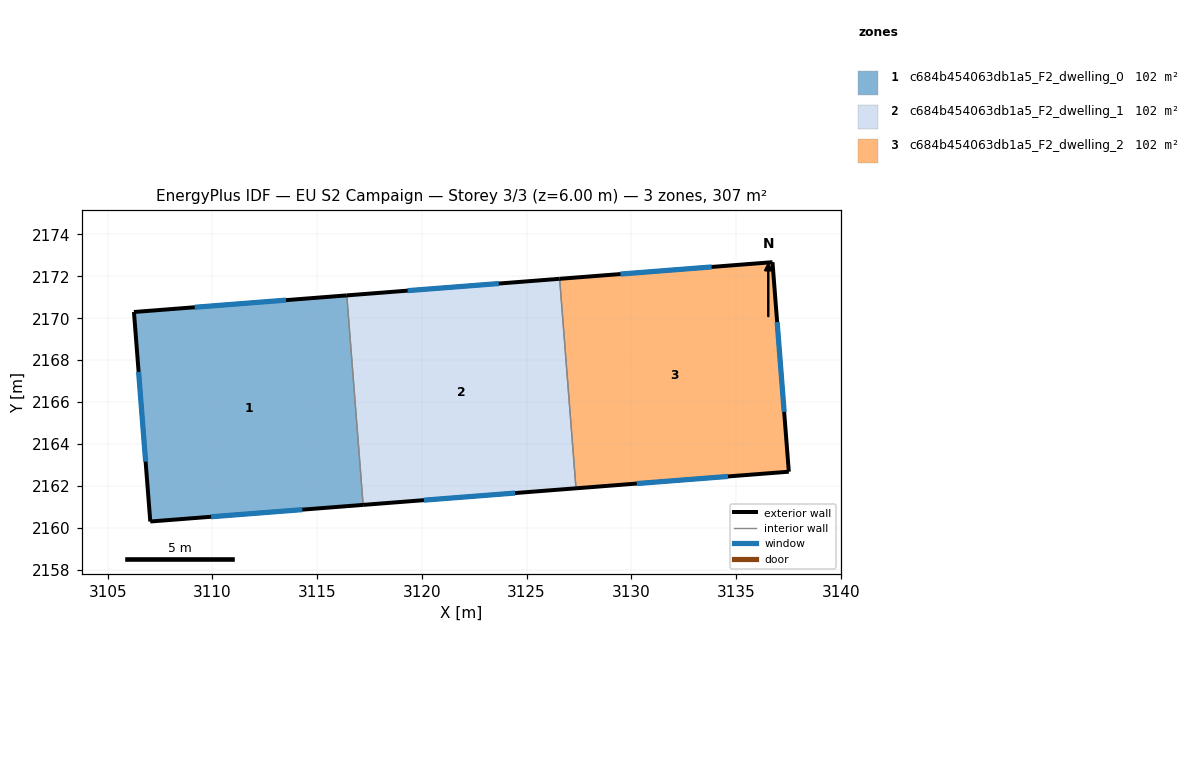
=== STOREY PLAN SPEC (per zone: floor XY polygon, exterior-wall plan segments, windows/doors) ===
zone 1: c684b454063db1a5_F2_dwelling_0  (102.2 m²)
  floor: (3116.42, 2171.09) (3117.20, 2161.09) (3107.03, 2160.29) (3106.25, 2170.30)
  exterior wall: (3107.03, 2160.29) – (3117.20, 2161.09)  [10.2 m]
    window: (3109.94, 2160.52) – (3114.29, 2160.86)  [5.6 m²]
  exterior wall: (3106.26, 2170.30) – (3107.03, 2160.29)  [10.0 m]
    window: (3106.48, 2167.44) – (3106.81, 2163.15)  [5.5 m²]
  exterior wall: (3116.42, 2171.09) – (3106.26, 2170.30)  [10.2 m]
    window: (3113.51, 2170.86) – (3109.16, 2170.52)  [5.6 m²]
  interior walls: 1
zone 2: c684b454063db1a5_F2_dwelling_1  (102.3 m²)
  floor: (3126.58, 2171.88) (3127.36, 2161.88) (3117.20, 2161.09) (3116.42, 2171.09)
  exterior wall: (3126.58, 2171.88) – (3116.42, 2171.09)  [10.2 m]
    window: (3123.67, 2171.66) – (3119.32, 2171.32)  [5.6 m²]
  exterior wall: (3117.20, 2161.09) – (3127.36, 2161.88)  [10.2 m]
    window: (3120.10, 2161.31) – (3124.45, 2161.65)  [5.6 m²]
  interior walls: 2
zone 3: c684b454063db1a5_F2_dwelling_2  (102.2 m²)
  floor: (3136.74, 2172.67) (3137.52, 2162.67) (3127.36, 2161.88) (3126.58, 2171.88)
  exterior wall: (3136.74, 2172.67) – (3126.58, 2171.88)  [10.2 m]
    window: (3133.84, 2172.45) – (3129.48, 2172.11)  [5.6 m²]
  exterior wall: (3137.52, 2162.67) – (3136.74, 2172.67)  [10.0 m]
    window: (3137.30, 2165.53) – (3136.96, 2169.82)  [5.5 m²]
  exterior wall: (3127.36, 2161.88) – (3137.52, 2162.67)  [10.2 m]
    window: (3130.26, 2162.11) – (3134.62, 2162.45)  [5.6 m²]
  interior walls: 1

=== DERIVED (storey summary) ===
Building: EU S2 Campaign
Storey: 3 of 3  (floor level z = 6.00 m)
Storey gross floor area: 306.8 m²
Zones on this storey: 3
  - c684b454063db1a5_F2_dwelling_0: floor 102.2 m²; exterior wall 30.4 m (91.2 m²); 3 window(s) 16.8 m²; WWR 18.4%
  - c684b454063db1a5_F2_dwelling_1: floor 102.3 m²; exterior wall 20.4 m (61.2 m²); 2 window(s) 11.2 m²; WWR 18.4%
  - c684b454063db1a5_F2_dwelling_2: floor 102.2 m²; exterior wall 30.4 m (91.2 m²); 3 window(s) 16.8 m²; WWR 18.4%
Zone adjacency (shared interzone walls):
  - c684b454063db1a5_F2_dwelling_0 ↔ c684b454063db1a5_F2_dwelling_1
  - c684b454063db1a5_F2_dwelling_1 ↔ c684b454063db1a5_F2_dwelling_2